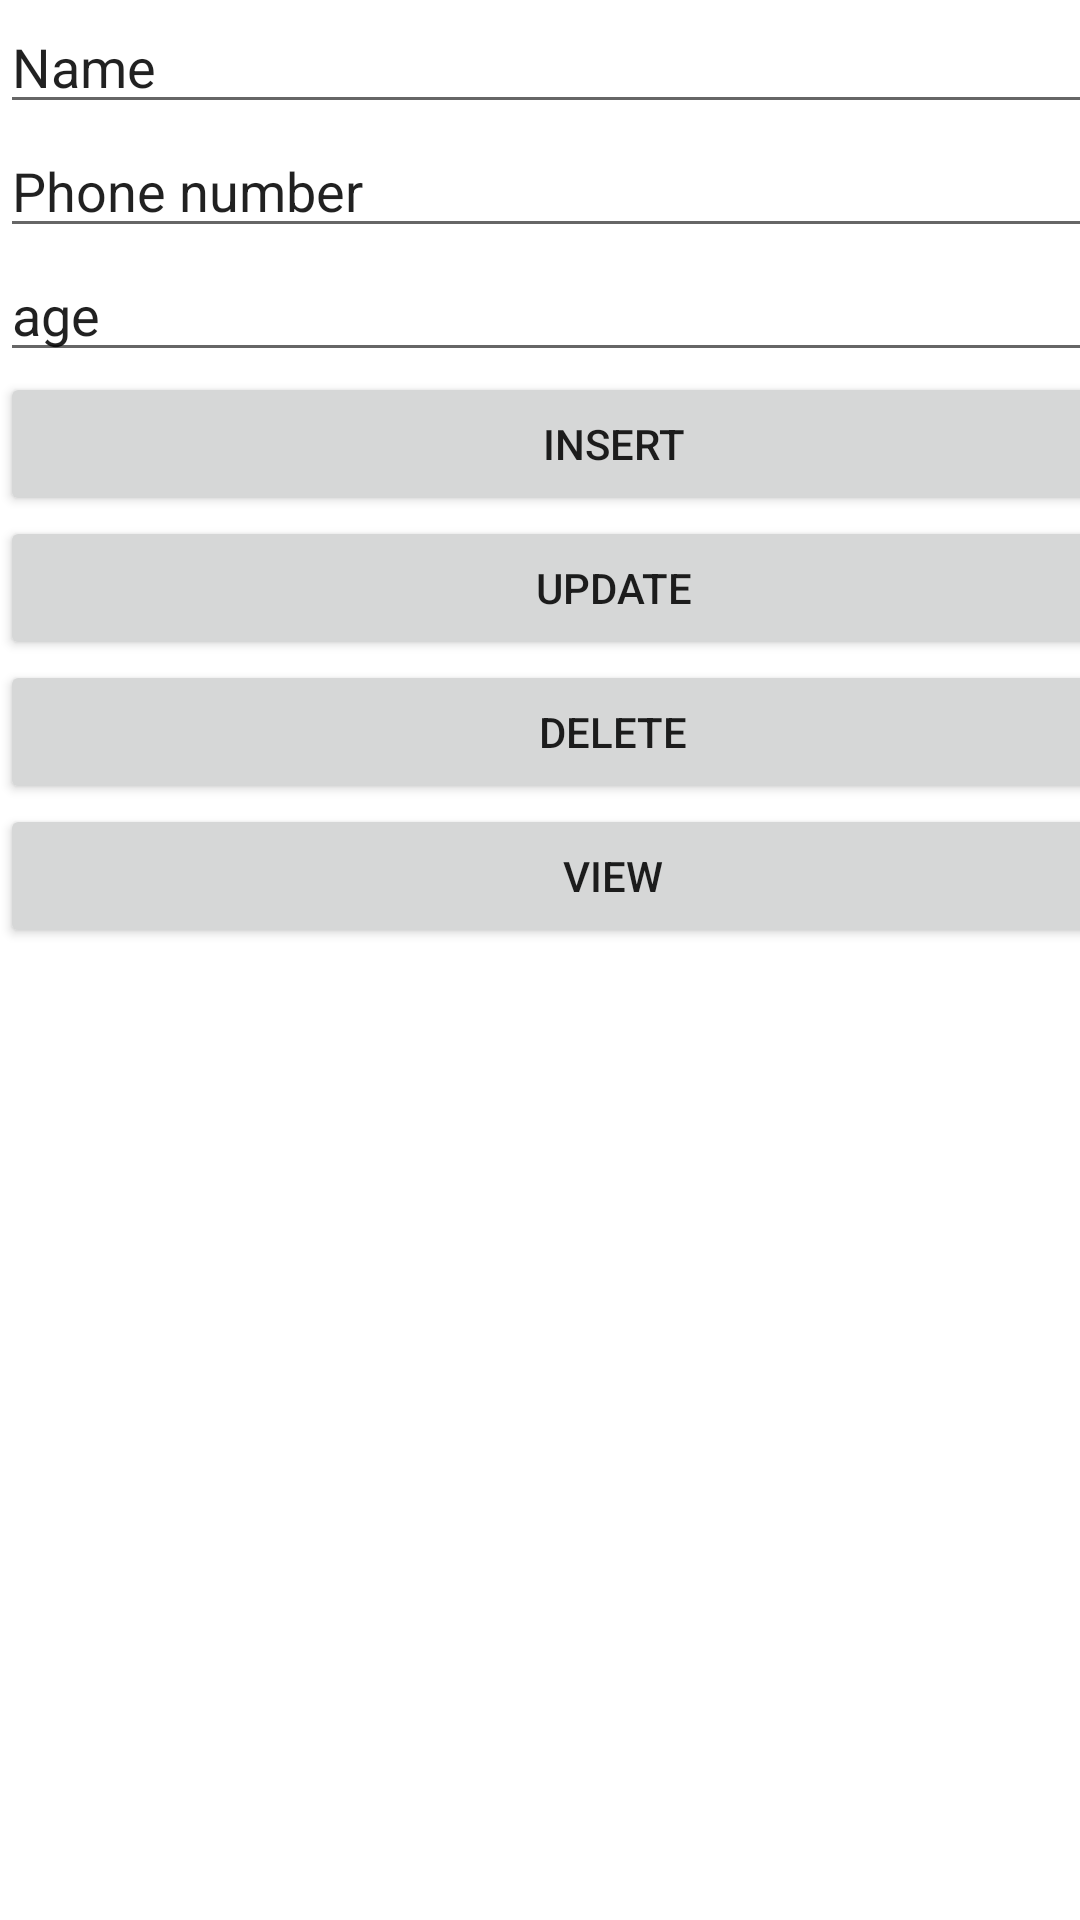

Here is an Android app screen rendered from its layout file. Give the layout XML and the strings, colors and styles it references.
<!-- AndroidManifest.xml: application theme Theme.LFStore -->
<!-- res/layout/activity_sqlite.xml -->
<androidx.constraintlayout.widget.ConstraintLayout xmlns:android="http://schemas.android.com/apk/res/android" xmlns:tools="http://schemas.android.com/tools" android:layout_width="match_parent" android:layout_height="match_parent">
    <LinearLayout android:layout_width="409dp" android:layout_height="729dp" android:orientation="vertical" tools:layout_editor_absoluteX="1dp" tools:layout_editor_absoluteY="1dp">
        <EditText android:id="@+id/name" android:layout_width="match_parent" android:layout_height="wrap_content" android:ems="10" android:inputType="textPersonName" android:text="Name"/>
        <EditText android:id="@+id/phoneNumber" android:layout_width="match_parent" android:layout_height="wrap_content" android:ems="10" android:inputType="textPersonName" android:text="Phone number"/>
        <EditText android:id="@+id/age" android:layout_width="match_parent" android:layout_height="wrap_content" android:ems="10" android:inputType="textPersonName" android:text="age"/>
        <Button android:id="@+id/insert" android:layout_width="match_parent" android:layout_height="wrap_content" android:text="insert"/>
        <Button android:id="@+id/update" android:layout_width="match_parent" android:layout_height="wrap_content" android:text="update"/>
        <Button android:id="@+id/delete" android:layout_width="match_parent" android:layout_height="wrap_content" android:text="delete"/>
        <Button android:id="@+id/view" android:layout_width="match_parent" android:layout_height="wrap_content" android:text="view"/>
    </LinearLayout>
</androidx.constraintlayout.widget.ConstraintLayout>
<!-- resources referenced by this layout -->
<resources>
  <style name="Theme.LFStore" parent="Theme.MaterialComponents.DayNight.DarkActionBar">
          
          <item name="colorPrimary">@color/purple_500</item>
          <item name="colorPrimaryVariant">@color/purple_700</item>
          <item name="colorOnPrimary">@color/white</item>
          
          <item name="colorSecondary">@color/teal_200</item>
          <item name="colorSecondaryVariant">@color/teal_700</item>
          <item name="colorOnSecondary">@color/black</item>
          
          <item name="android:statusBarColor" tools:targetApi="l">?attr/colorPrimaryVariant</item>
          
      </style>
  <!-- not gathered from this repository: default colours our renderer supplied (Android Studio template values) -->
  <color name="purple_500">#FF6200EE</color>
  <color name="purple_700">#FF3700B3</color>
  <color name="teal_200">#FF03DAC5</color>
  <color name="teal_700">#FF018786</color>
  <color name="black">#FF000000</color>
  <color name="white">#FFFFFFFF</color>
</resources>
